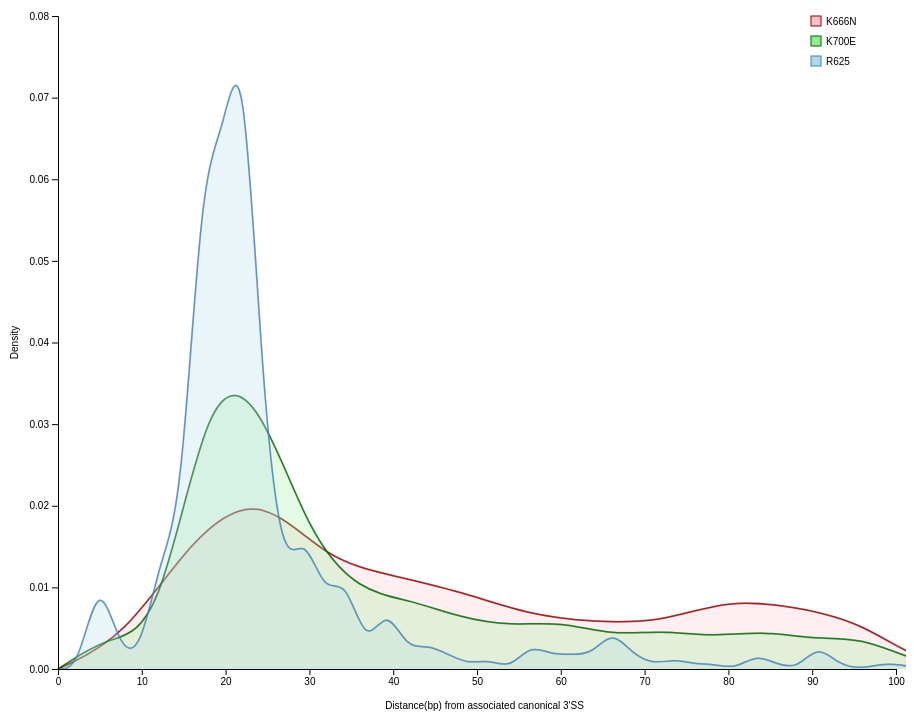
D3 v4 page, settled after 360 driven frames (6 s of simulated time); the page loaded 1 data file(s).


      var chartDiv = document.getElementById("chart");
      var margin = {top: 20, right: 15, bottom: 45, left: 50}
      var width = chartDiv.clientHeight - margin.left - margin.right + 150;
      var height = chartDiv.clientHeight - margin.top - margin.bottom - 50;
      var x = d3.scaleLinear()
                .range([0, width - margin.right])
                .domain([0, 100]);
      var y = d3.scaleLinear()
                .range([height, 0])
                .domain([0, 0.08]);

      //size of bins
      //k700e,k666n,r625
      var bin = [6,8,2.45]

      var valueline = d3.line()
        .curve(d3.curveBundle.beta(0.93))
        .x(function(d) { return x(d.x); })
        .y(function(d) { return y(d.y); })

      var zeroline = d3.line()
        .curve(d3.curveBundle.beta(0.93))
        .x(function(d) { return x(d.x); })
        .y(function(d) { return y(d.y * 0); })

      var svg = d3.select("body").append("svg")
        .attr("width", width + margin.right + margin.left - 20)
        .attr("height", height + margin.top + margin.bottom )
      .append("g")
        .attr("transform",
              "translate(" + margin.left + "," + margin.top + ")");

      d3.tsv("dataC.txt", function(error, data) {
        if (error) throw error;
        var K700E = Array.apply(null, Array(100)).map(Number.prototype.valueOf,0);
        var K666N = Array.apply(null, Array(100)).map(Number.prototype.valueOf,0);
        var R625 = Array.apply(null, Array(100)).map(Number.prototype.valueOf,0);

        //convert input to density array
        data.forEach( function(d) {
          if (d.group == 'K700E'){
            K700E[Math.ceil(d.distance/bin[0])] = K700E[Math.ceil(d.distance/bin[0])] + 1/2120/bin[0];
          } else if (d.group == 'R625') {
            R625[Math.ceil(d.distance/bin[2])] = R625[Math.ceil(d.distance/bin[2])] + 1/634/bin[2];
          } else {
            K666N[Math.ceil(d.distance/bin[1])] = K666N[Math.ceil(d.distance/bin[1])] + 1/122/bin[1];
          }
        })

        //change data to object
        var K700Edata = [];
        var K666Ndata = [];
        var R625data = [];
        for (i = 0; i < 100; i++) {
          K700Edata.push({
            x: i * bin[0],
            y: K700E[i]
          });
          K666Ndata.push({
            x: i * bin[1],
            y: K666N[i]
          });
          R625data.push({
            x: i * bin[2],
            y: R625[i]
          });
        }
        var allData = [
          {'name':'K666N', 'values':K666Ndata},
          {'name':'K700E', 'values':K700Edata},
          {'name':'R625', 'values':R625data}
        ];

        //legend
        var legend = svg.selectAll('g')
         .data(allData)
         .enter()
         .append('g')
         .attr('class', 'legend');

        legend.append('rect')
         .attr('x', width - 100)
         .attr('y', function(d, i) {
           return i * 20;
         })
         .attr('width', 10)
         .attr('height', 10)
         .attr('id', function(d) {
           return d.name;
         });

        legend.append('text')
         .attr('x', width - 85)
         .attr('y', function(d, i) {
           return (i * 20) + 9;
         })
         .text(function(d) {
           return d.name;
         });

        //paths
        var paths = svg.selectAll('paths')
          .data(allData)
          .enter().append('g')
          .attr('class','paths');

        paths.append('path')
          .attr("id", function(d){return d.name})
          .attr("class", "line")
          .attr("d", function(d){return zeroline(d.values)})
          .transition()
            .duration(1000)
            .attr("d", function(d){return valueline(d.values)});

        paths.append('path')
          .attr("id", function(d){return d.name})
          .attr("d", function(d){return zeroline(d.values)})
          .attr("opacity", "0.8")
          .style("fill","none")
          .style("stroke-width", "1.5")
          .transition()
            .duration(1000)
            .attr("d", function(d){return valueline(d.values)});

        //xaxis
        svg.append("g")
            .attr("transform", "translate(0," + height + ")")
            .call(d3.axisBottom(x));

        svg.append("text")
          .style("text-anchor", "middle")
          .text("Distance(bp) from associated canonical 3'SS")
          .attr("transform",
                "translate(" + (width/2) + " ," +
                               (height + margin.top + 20) + ")");
        //y axis
        svg.append("g")
         .attr("class", "y")
         .call(d3.axisLeft(y));

        svg.append("text")
         .attr("transform", "rotate(-90)")
         .attr("y", 0 - margin.left)
         .attr("x", 0 - (height / 2))
         .attr("dy", "1em")
         .style("text-anchor", "middle")
         .text("Density");

        var mouseG = svg.append("g")
          .attr("class", "mouse-over-effects");

        mouseG.append("path") // this is the black vertical line to follow mouse
          .attr("class", "mouse-line")
          .style("stroke", "black")
          .style("stroke-width", "1px")
          .style("opacity", "0");

        var mousePerLine = mouseG.selectAll('.mouse-per-line')
          .data(allData)
          .enter()
          .append("g")
          .attr("class", "mouse-per-line");

        var lines = document.getElementsByClassName('line');

        mousePerLine.append("circle")
          .attr("r", 5)
          .attr("id", function(d) {
            return d.name;
          })
          .style("fill", "none")
          .style("stroke-width", "2px")
          .style("opacity", "0");

        mousePerLine.append('text')
          .attr('class', 'mouse-text')
          .attr('x', 10);

        mouseG.append('svg:rect')
          .attr('width', width) // can't catch mouse events on a g element
          .attr('height', height)
          .attr('fill', 'none')
          .attr('pointer-events', 'all')
          .on('mouseout', function() { // on mouse out hide line, circles and text
            d3.select(".mouse-line")
              .style("opacity", "0");
            d3.selectAll(".mouse-per-line circle")
              .style("opacity", "0");
            d3.selectAll(".mouse-text")
              .style("opacity", "0");
          })
          .on('mouseover', function() { // on mouse in show line, circles and text
            d3.select(".mouse-line")
              .style("opacity", "1");
            d3.selectAll(".mouse-per-line circle")
              .style("opacity", "1");
            d3.selectAll(".mouse-text")
              .style("opacity", "1");
          })
          .on('mousemove', function() { // mouse moving over canvas
            var mouse = d3.mouse(this);
            d3.select(".mouse-line")
              .attr("d", function() {
                var d = "M" + mouse[0] + "," + height;
                d += " " + mouse[0] + "," + 0;
                return d;
              });
            d3.selectAll(".mouse-per-line")
              .attr("transform", function(d, i) {
                var beginning = 0,
                    end = lines[i].getTotalLength(),
                    target = null;
                while(true){
                  target = Math.floor((beginning + end) / 2);
                  pos = lines[i].getPointAtLength(target);
                  if ((target === end || target === beginning) && pos.x !== mouse[0]) {
                      break;
                  }
                  if (pos.x > mouse[0])      end = target;
                  else if (pos.x < mouse[0]) beginning = target;
                  else break; //position found
                }
                d3.select(this).select('text')
                  .text(y.invert(pos.y).toFixed(5));

                return "translate(" + mouse[0] + "," + pos.y +")";
              }
            );
          });
      });
    

### data: dataC.txt, 25158 bytes — head not shown